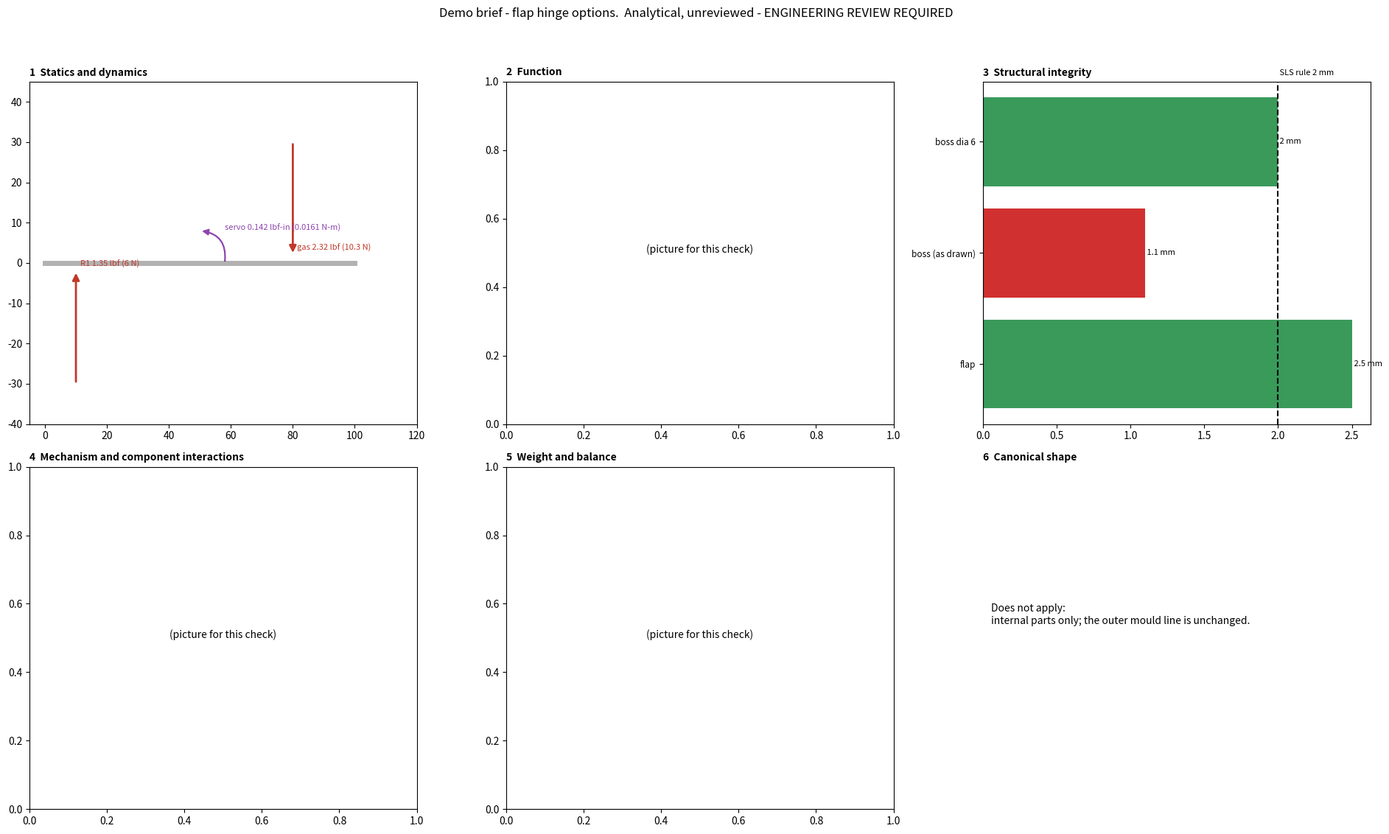

Write the Python code that produced this figure.
#!/usr/bin/env python3
"""brief_fig.py -- helpers for Owner Decision Brief figures (decision-brief skill).

    import sys; sys.path.insert(0, "<skill>/scripts"); import brief_fig as bf
    fig, ax = bf.sheet("Brief X - <question>")          # 2 x 3, one panel per check
    bf.force(ax[0, 0], (50, 0), (0, -40), 10.3, "gas load")   # arrow + "2.32 lbf (10.3 N)"
    bf.moment(ax[0, 0], (120, 0), 16.1e-3, "servo")   # curved arrow, "0.142 lbf-in (0.0161 N-m)"
    bf.margins(ax[0, 2], ["flap", "boss"], [2.5, 1.1], limit=2.0, unit="mm", limit_label="SLS rule")
    bf.save(fig, "docs/figures/brief_x_six_checks.png")       # stamps the review notice

Run directly for a demo sheet:  python3 brief_fig.py demo.png

License: MIT -- see LICENSES/MIT (SPDX-License-Identifier: MIT)
AI note: written by Claude (Anthropic) for the decision-brief skill, 2026-11-23.
"""

from __future__ import annotations

import sys

import matplotlib

matplotlib.use("Agg")
import matplotlib.pyplot as plt  # noqa: E402
from matplotlib.patches import FancyArrowPatch  # noqa: E402

N_PER_LBF = 4.448222
MM_PER_IN = 25.4
NM_PER_LBFIN = 0.112985
CHECKS = (
    "1  Statics and dynamics",
    "2  Function",
    "3  Structural integrity",
    "4  Mechanism and component interactions",
    "5  Weight and balance",
    "6  Canonical shape",
)
STAMP = "Analytical, unreviewed - ENGINEERING REVIEW REQUIRED"


def lbf(newton: float) -> str:
    """'2.32 lbf (10.3 N)' -- imperial first, metric in parentheses."""
    return f"{newton / N_PER_LBF:.3g} lbf ({newton:.3g} N)"


def lbf_in(newton_m: float) -> str:
    return f"{newton_m / NM_PER_LBFIN:.3g} lbf-in ({newton_m:.3g} N-m)"


def inch(mm: float) -> str:
    return f"{mm / MM_PER_IN:.3f} in ({mm:.2f} mm)"


def sheet(title: str, checks=CHECKS, figsize=(19, 11.5)):
    """2 x 3 sheet, one panel per check, titled; returns (fig, ax)."""
    fig, ax = plt.subplots(2, 3, figsize=figsize)
    for a, t in zip(ax.flat, checks):
        a.set_title(t, loc="left", fontsize=10, fontweight="bold")
    fig.suptitle(f"{title}.  {STAMP}", fontsize=12)
    return fig, ax


def force(ax, tail, vec, newton: float, label: str = "", color="#c0392b", lw=2.0):
    """Arrow from `tail` along `vec` (plot units), labelled with its magnitude."""
    x, y = tail
    ax.add_patch(FancyArrowPatch((x, y), (x + vec[0], y + vec[1]), arrowstyle="-|>",
                                 mutation_scale=14, color=color, lw=lw))
    ax.annotate(f"{label} {lbf(newton)}".strip(), (x + vec[0], y + vec[1]), fontsize=8,
                color=color, xytext=(4, 4), textcoords="offset points")


def moment(ax, centre, newton_m: float, label: str = "", r=8.0, color="#8e44ad", ccw=True):
    """Curved arrow about `centre`, labelled with the moment."""
    x, y = centre
    a = FancyArrowPatch((x + r, y), (x, y + r), connectionstyle=f"arc3,rad={0.5 if ccw else -0.5}",
                        arrowstyle="-|>", mutation_scale=12, color=color, lw=1.6)
    ax.add_patch(a)
    ax.annotate(f"{label} {lbf_in(newton_m)}".strip(), (x + r, y + r), fontsize=8, color=color)


def margins(ax, labels, values, limit: float, unit="mm", limit_label="limit", higher_is_ok=True):
    """Horizontal bars against a limit line; red where the value fails the limit."""
    ok = [(v >= limit) if higher_is_ok else (v <= limit) for v in values]
    ax.barh(range(len(values)), values, color=["#3a9a5a" if o else "#d03030" for o in ok])
    ax.axvline(limit, color="k", ls="--")
    ax.text(limit, len(values) - 0.4, f" {limit_label} {limit:g} {unit}", fontsize=8)
    ax.set_yticks(range(len(values)), labels, fontsize=8.5)
    for i, v in enumerate(values):
        ax.text(v, i, f" {v:g} {unit}", va="center", fontsize=8)


def not_applicable(ax, reason: str):
    """A check that does not apply still gets its panel and its one-line reason."""
    ax.axis("off")
    ax.text(0.02, 0.6, "Does not apply:\n" + reason, fontsize=10, va="top", wrap=True)


def save(fig, path, dpi=90):
    fig.tight_layout(rect=(0, 0, 1, 0.95))
    fig.savefig(path, dpi=dpi)
    plt.close(fig)
    return path


def _demo(out):
    fig, ax = sheet("Demo brief - flap hinge options")
    a = ax[0, 0]
    a.plot([0, 100], [0, 0], "k-", lw=5, alpha=0.3)
    force(a, (80, 30), (0, -28), 10.3, "gas")
    force(a, (10, -30), (0, 28), 6.0, "R1")
    moment(a, (50, 0), 0.0161, "servo")
    a.set_xlim(-5, 120)
    a.set_ylim(-40, 45)
    margins(ax[0, 2], ["flap", "boss (as drawn)", "boss dia 6"], [2.5, 1.1, 2.0], 2.0,
            limit_label="SLS rule")
    not_applicable(ax[1, 2], "internal parts only; the outer mould line is unchanged.")
    for a in (ax[0, 1], ax[1, 0], ax[1, 1]):
        a.text(0.5, 0.5, "(picture for this check)", ha="center", transform=a.transAxes)
    save(fig, out)


if __name__ == "__main__":
    _demo(sys.argv[1] if len(sys.argv) > 1 else "brief_fig_demo.png")
